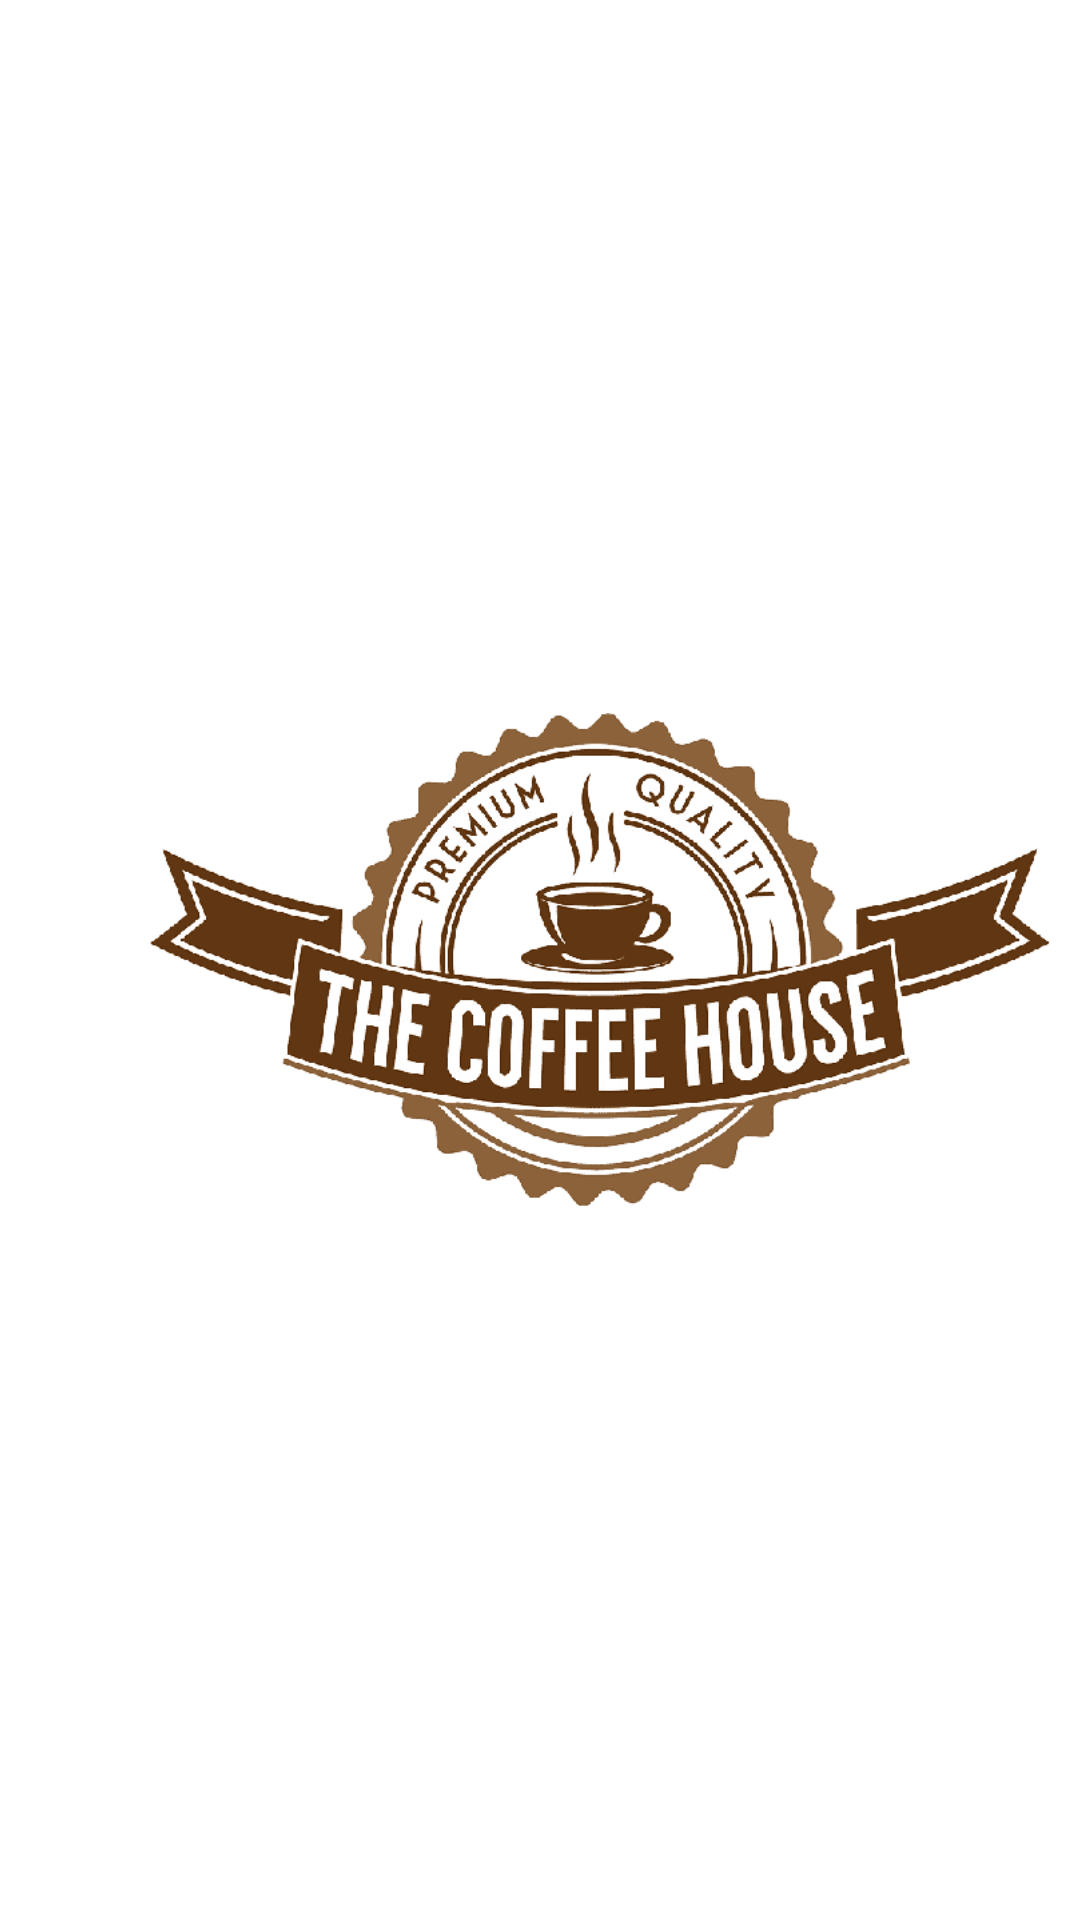

Android layout source for this screen:
<!-- AndroidManifest.xml: application theme Theme.CCD -->
<!-- res/layout/activity_main.xml -->
<?xml version="1.0" encoding="utf-8"?>
<LinearLayout xmlns:android="http://schemas.android.com/apk/res/android"
    xmlns:app="http://schemas.android.com/apk/res-auto"
    xmlns:tools="http://schemas.android.com/tools"
    android:layout_width="match_parent"
    android:layout_height="match_parent"
    android:orientation="vertical"
    android:background="@color/white"
    tools:context=".MainActivity">

<ImageView
    android:layout_marginTop="220dp"
    android:layout_width="300dp"
    android:layout_marginStart="50dp"
    android:layout_height="200dp"
    android:src="@drawable/house"/>



</LinearLayout>
<!-- resources referenced by this layout -->
<resources>
  <!-- drawable house: png bitmap (drawable, 99442 bytes) -->
  <style name="Theme.CCD" parent="Theme.MaterialComponents.DayNight.NoActionBar">
          
          <item name="colorPrimary">@color/purple_500</item>
          <item name="colorPrimaryVariant">@color/purple_700</item>
          <item name="colorOnPrimary">@color/white</item>
          
          <item name="colorSecondary">@color/teal_200</item>
          <item name="colorSecondaryVariant">@color/teal_700</item>
          <item name="colorOnSecondary">@color/black</item>
          
          <item name="android:statusBarColor">?attr/colorPrimaryVariant</item>
          
      </style>
  <!-- not gathered from this repository: default colours our renderer supplied (Android Studio template values) -->
  <color name="purple_500">#FF6200EE</color>
  <color name="purple_700">#FF3700B3</color>
  <color name="teal_200">#FF03DAC5</color>
  <color name="teal_700">#FF018786</color>
  <color name="black">#FF000000</color>
  <color name="white">#FFFFFFFF</color>
</resources>
